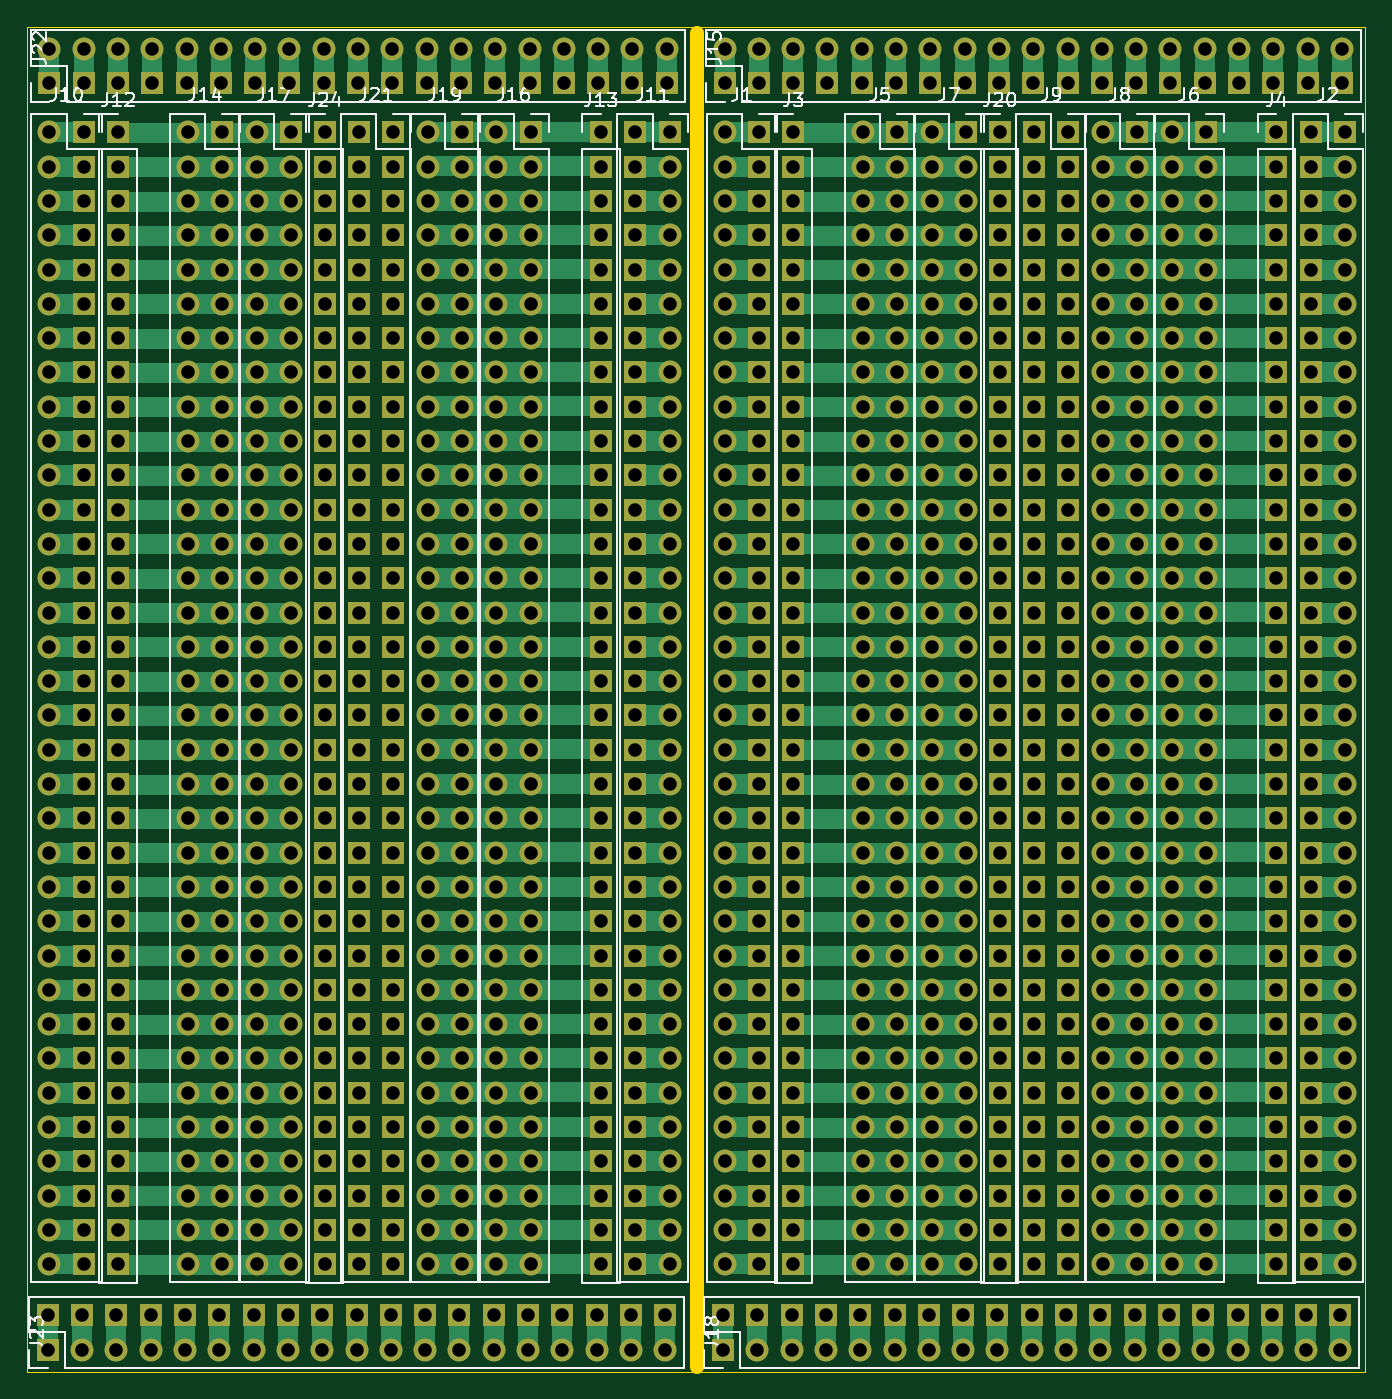
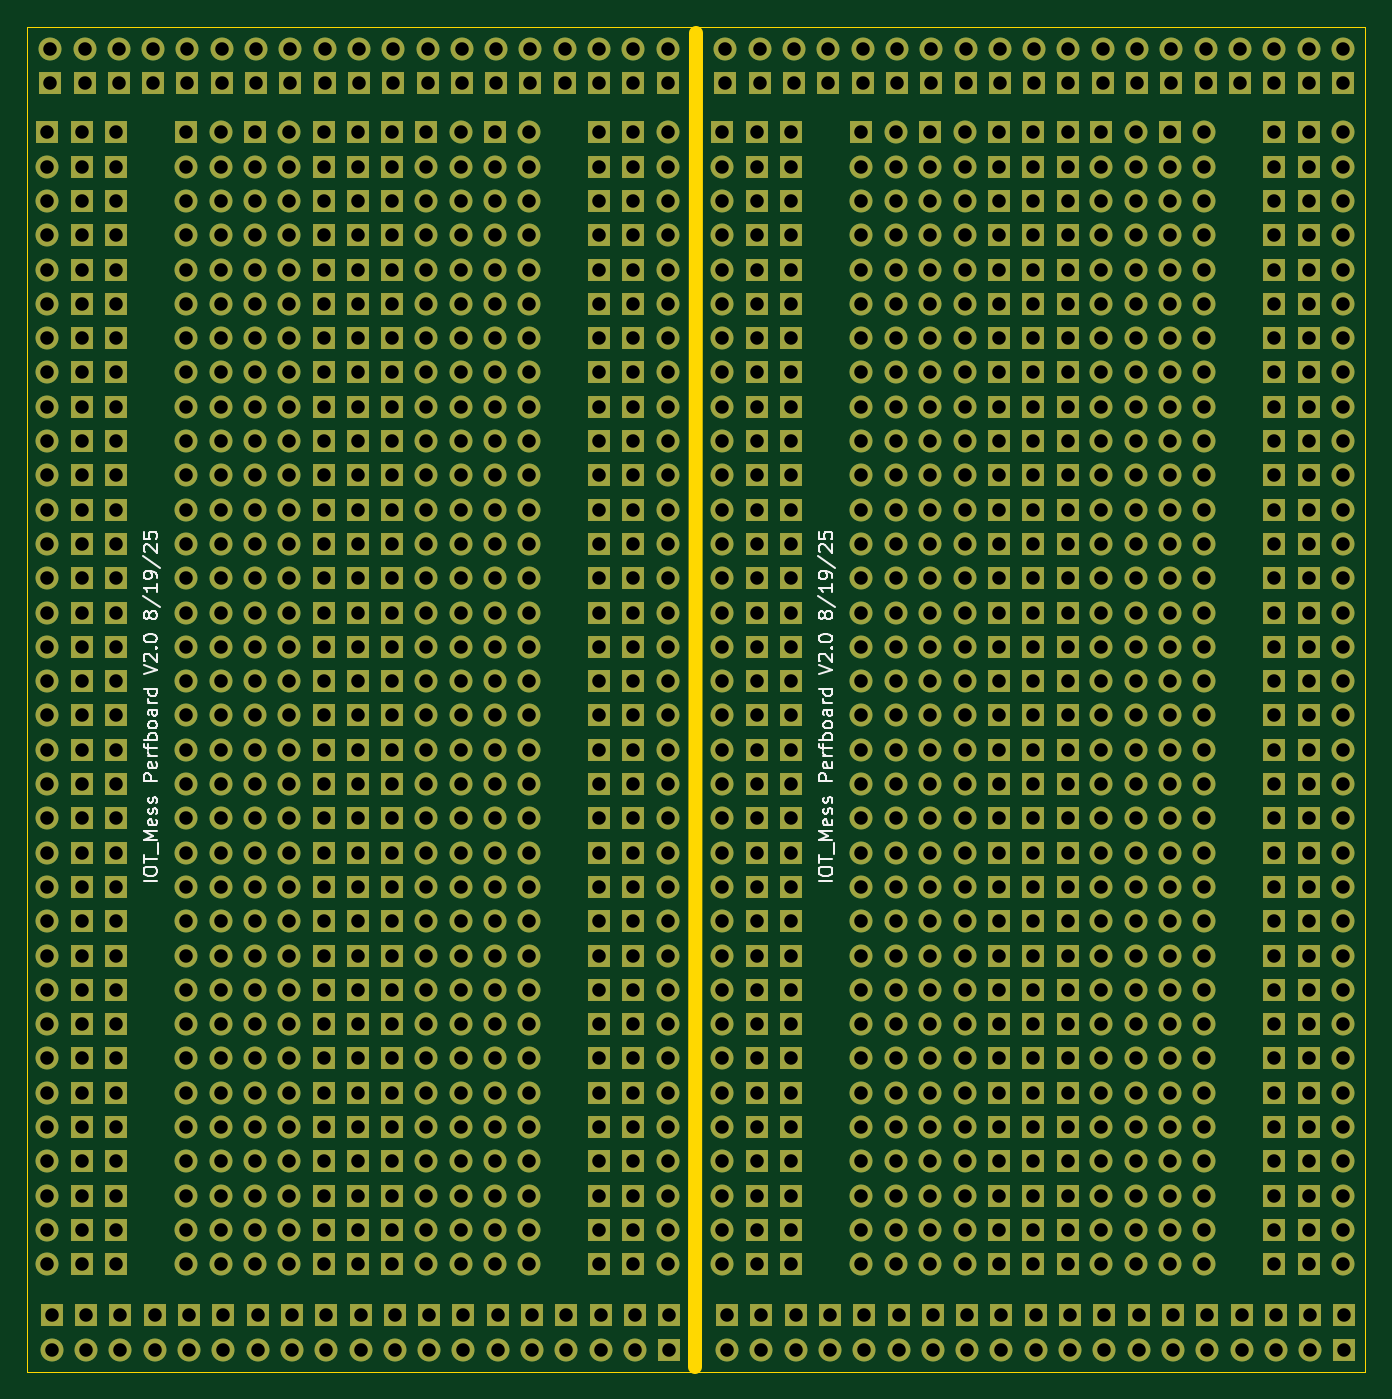
Circuit board: 11 layer files. Board 99.1 x 99.6 mm.
- bottom_copper: Mess-Perfboard-B_Cu.gbr (79286 bytes)
- bottom_mask: Mess-Perfboard-B_Mask.gbr (36062 bytes)
- paste: Mess-Perfboard-B_Paste.gbr (457 bytes)
- bottom_silk: Mess-Perfboard-B_Silkscreen.gbr (28816 bytes)
- outline: Mess-Perfboard-Edge_Cuts.gbr (719 bytes)
- top_copper: Mess-Perfboard-F_Cu.gbr (120511 bytes)
- top_mask: Mess-Perfboard-F_Mask.gbr (36062 bytes)
- paste: Mess-Perfboard-F_Paste.gbr (457 bytes)
- top_silk: Mess-Perfboard-F_Silkscreen.gbr (36254 bytes)
- drill: Mess-Perfboard-NPTH-drl.gbr (466 bytes)
- drill: Mess-Perfboard-PTH-drl.gbr (34806 bytes)

=== bottom_copper: Mess-Perfboard-B_Cu.gbr (79286 bytes, source omitted) ===
=== bottom_mask: Mess-Perfboard-B_Mask.gbr (36062 bytes, source omitted) ===
=== paste: Mess-Perfboard-B_Paste.gbr ===
%TF.GenerationSoftware,KiCad,Pcbnew,9.0.3*%
%TF.CreationDate,2025-08-20T13:04:33-04:00*%
%TF.ProjectId,Mess-Perfboard,4d657373-2d50-4657-9266-626f6172642e,rev?*%
%TF.SameCoordinates,Original*%
%TF.FileFunction,Paste,Bot*%
%TF.FilePolarity,Positive*%
%FSLAX46Y46*%
G04 Gerber Fmt 4.6, Leading zero omitted, Abs format (unit mm)*
G04 Created by KiCad (PCBNEW 9.0.3) date 2025-08-20 13:04:33*
%MOMM*%
%LPD*%
G01*
G04 APERTURE LIST*
G04 APERTURE END LIST*
M02*

=== bottom_silk: Mess-Perfboard-B_Silkscreen.gbr (28816 bytes, source omitted) ===
=== outline: Mess-Perfboard-Edge_Cuts.gbr ===
%TF.GenerationSoftware,KiCad,Pcbnew,9.0.3*%
%TF.CreationDate,2025-08-20T13:04:33-04:00*%
%TF.ProjectId,Mess-Perfboard,4d657373-2d50-4657-9266-626f6172642e,rev?*%
%TF.SameCoordinates,Original*%
%TF.FileFunction,Profile,NP*%
%FSLAX46Y46*%
G04 Gerber Fmt 4.6, Leading zero omitted, Abs format (unit mm)*
G04 Created by KiCad (PCBNEW 9.0.3) date 2025-08-20 13:04:33*
%MOMM*%
%LPD*%
G01*
G04 APERTURE LIST*
%TA.AperFunction,Profile*%
%ADD10C,0.050000*%
%TD*%
%TA.AperFunction,Profile*%
%ADD11C,1.000000*%
%TD*%
G04 APERTURE END LIST*
D10*
X72100000Y-49300000D02*
X171200000Y-49300000D01*
X171200000Y-148900000D01*
X72100000Y-148900000D01*
X72100000Y-49300000D01*
D11*
X121691203Y-49756017D02*
X121704174Y-148556017D01*
M02*

=== top_copper: Mess-Perfboard-F_Cu.gbr (120511 bytes, source omitted) ===
=== top_mask: Mess-Perfboard-F_Mask.gbr (36062 bytes, source omitted) ===
=== paste: Mess-Perfboard-F_Paste.gbr ===
%TF.GenerationSoftware,KiCad,Pcbnew,9.0.3*%
%TF.CreationDate,2025-08-20T13:04:33-04:00*%
%TF.ProjectId,Mess-Perfboard,4d657373-2d50-4657-9266-626f6172642e,rev?*%
%TF.SameCoordinates,Original*%
%TF.FileFunction,Paste,Top*%
%TF.FilePolarity,Positive*%
%FSLAX46Y46*%
G04 Gerber Fmt 4.6, Leading zero omitted, Abs format (unit mm)*
G04 Created by KiCad (PCBNEW 9.0.3) date 2025-08-20 13:04:33*
%MOMM*%
%LPD*%
G01*
G04 APERTURE LIST*
G04 APERTURE END LIST*
M02*

=== top_silk: Mess-Perfboard-F_Silkscreen.gbr (36254 bytes, source omitted) ===
=== drill: Mess-Perfboard-NPTH-drl.gbr ===
%TF.GenerationSoftware,KiCad,Pcbnew,9.0.3*%
%TF.CreationDate,2025-08-20T13:04:35-04:00*%
%TF.ProjectId,Mess-Perfboard,4d657373-2d50-4657-9266-626f6172642e,rev?*%
%TF.SameCoordinates,Original*%
%TF.FileFunction,NonPlated,1,2,NPTH*%
%TF.FilePolarity,Positive*%
%FSLAX46Y46*%
G04 Gerber Fmt 4.6, Leading zero omitted, Abs format (unit mm)*
G04 Created by KiCad (PCBNEW 9.0.3) date 2025-08-20 13:04:35*
%MOMM*%
%LPD*%
G01*
G04 APERTURE LIST*
G04 APERTURE END LIST*
M02*

=== drill: Mess-Perfboard-PTH-drl.gbr (34806 bytes, source omitted) ===
